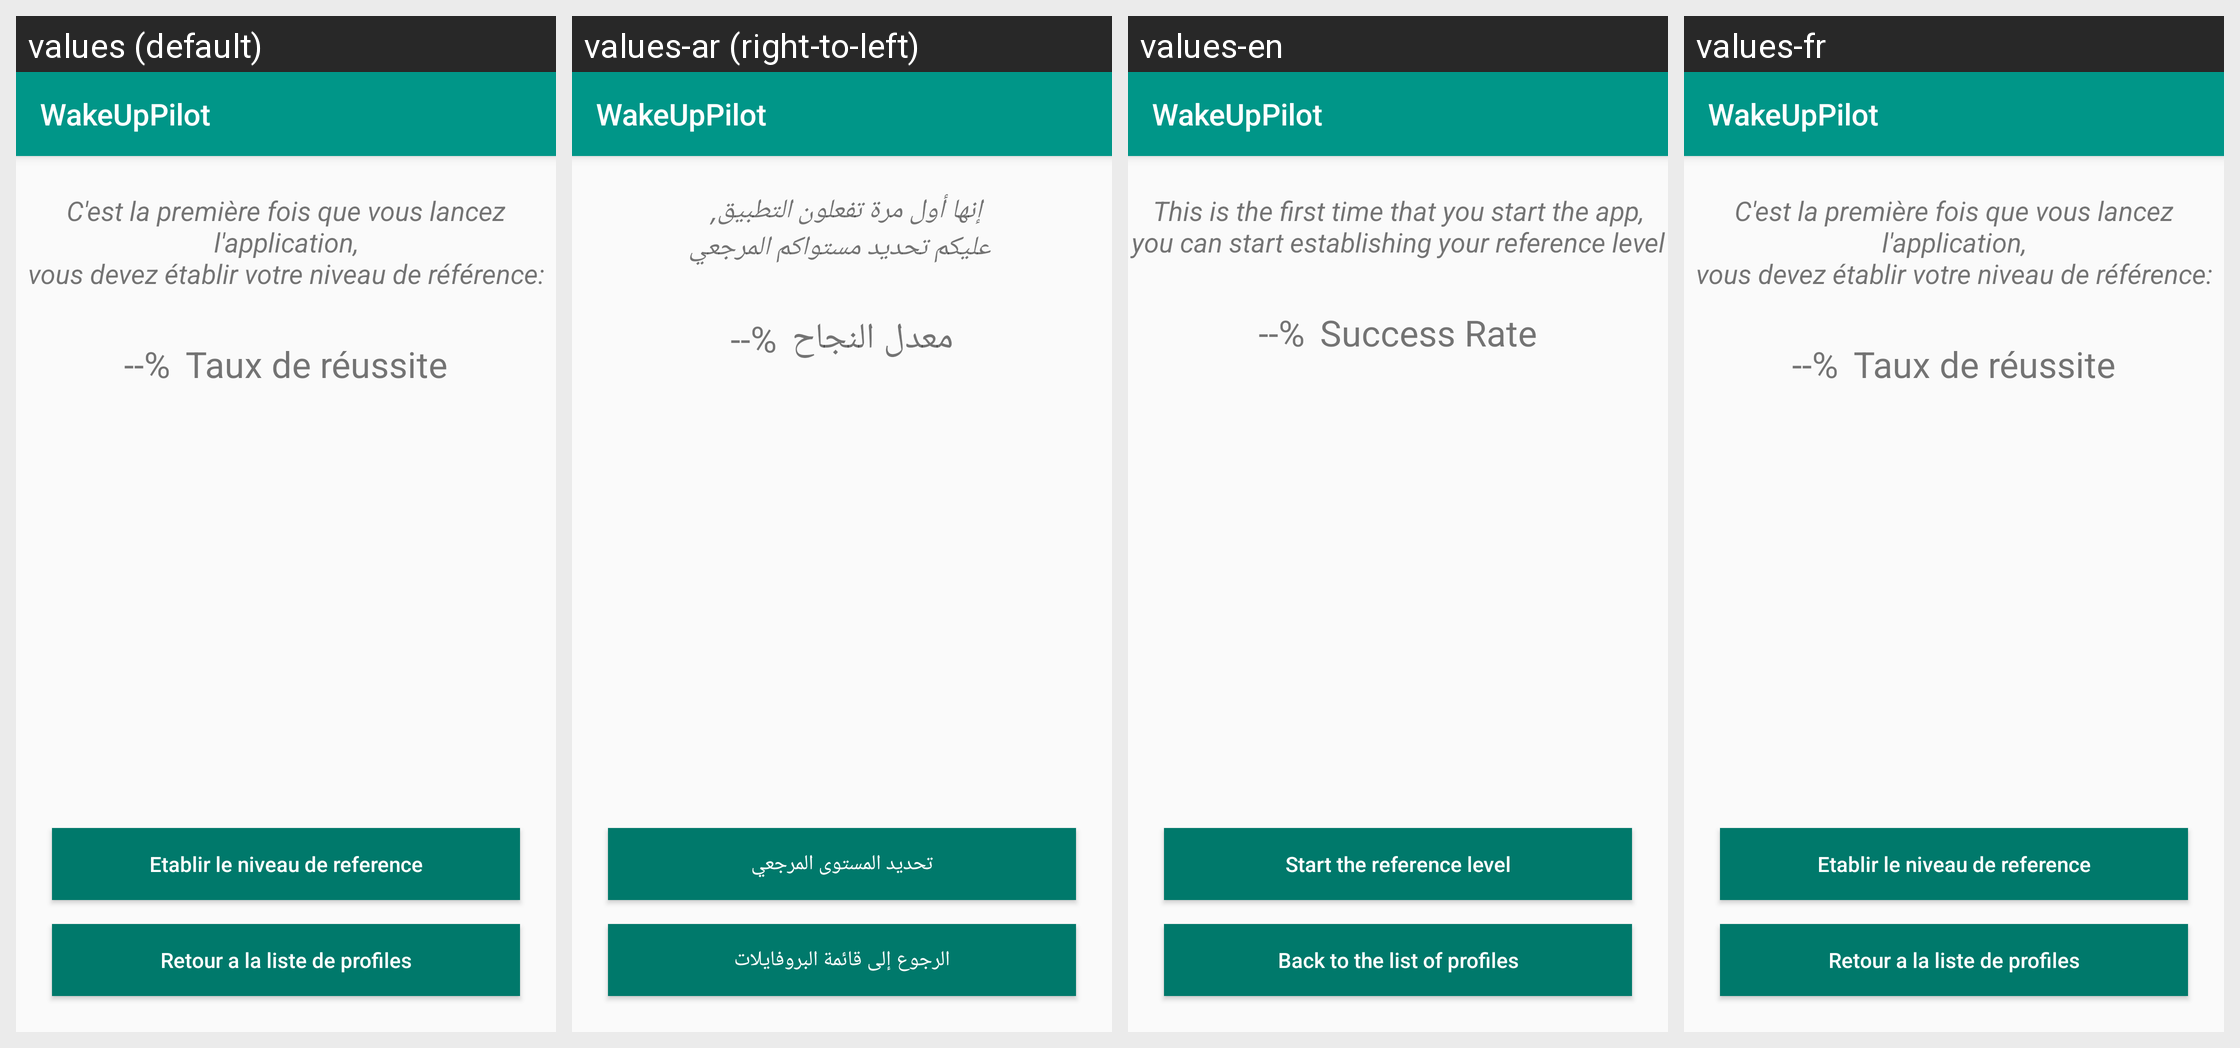

This grid shows one Android layout under several languages. Give, for every string resource on the screen, its name, the default text and each shown locale's text.
Android screen res/layout/activity_first_test.xml rendered under 4 locales, left to right: values (default), values-ar (right-to-left), values-en, values-fr. Device: Nexus 5 (rendered at 1080×1920; each locale shown at half size, 540×960, under a caption strip naming it); theme AppTheme.
Strings drawn on this screen, with the default value and each locale's value (text and hints the layout hard-codes, and strings that could not be matched under every locale, appear in the picture but are not listed):

first_time
  values: C'est la première fois que vous lancez l'application,
      vous devez établir votre niveau de référence:
  values-ar: إنها أول مرة تفعلون التطبيق, 
       عليكم تحديد مستواكم المرجعي
  values-en: This is the first time that you start the app,
      you can start establishing your reference level
  values-fr: C'est la première fois que vous lancez l'application,
      vous devez établir votre niveau de référence:

taux_reussite
  values: Taux de réussite
  values-ar: معدل النجاح
  values-en: Success Rate
  values-fr: Taux de réussite

etablir_niveau_reference
  values: Etablir le niveau de reference
  values-ar: تحديد المستوى المرجعي
  values-en: Start the reference level
  values-fr: Etablir le niveau de reference

retour_list_profiles
  values: Retour a la liste de profiles
  values-ar: الرجوع إلى قائمة البروفايلات
  values-en: Back to the list of profiles
  values-fr: Retour a la liste de profiles

wake_up_pilot
  values: WakeUpPilot
  values-ar: WakeUpPilot
  values-en: WakeUpPilot
  values-fr: WakeUpPilot
